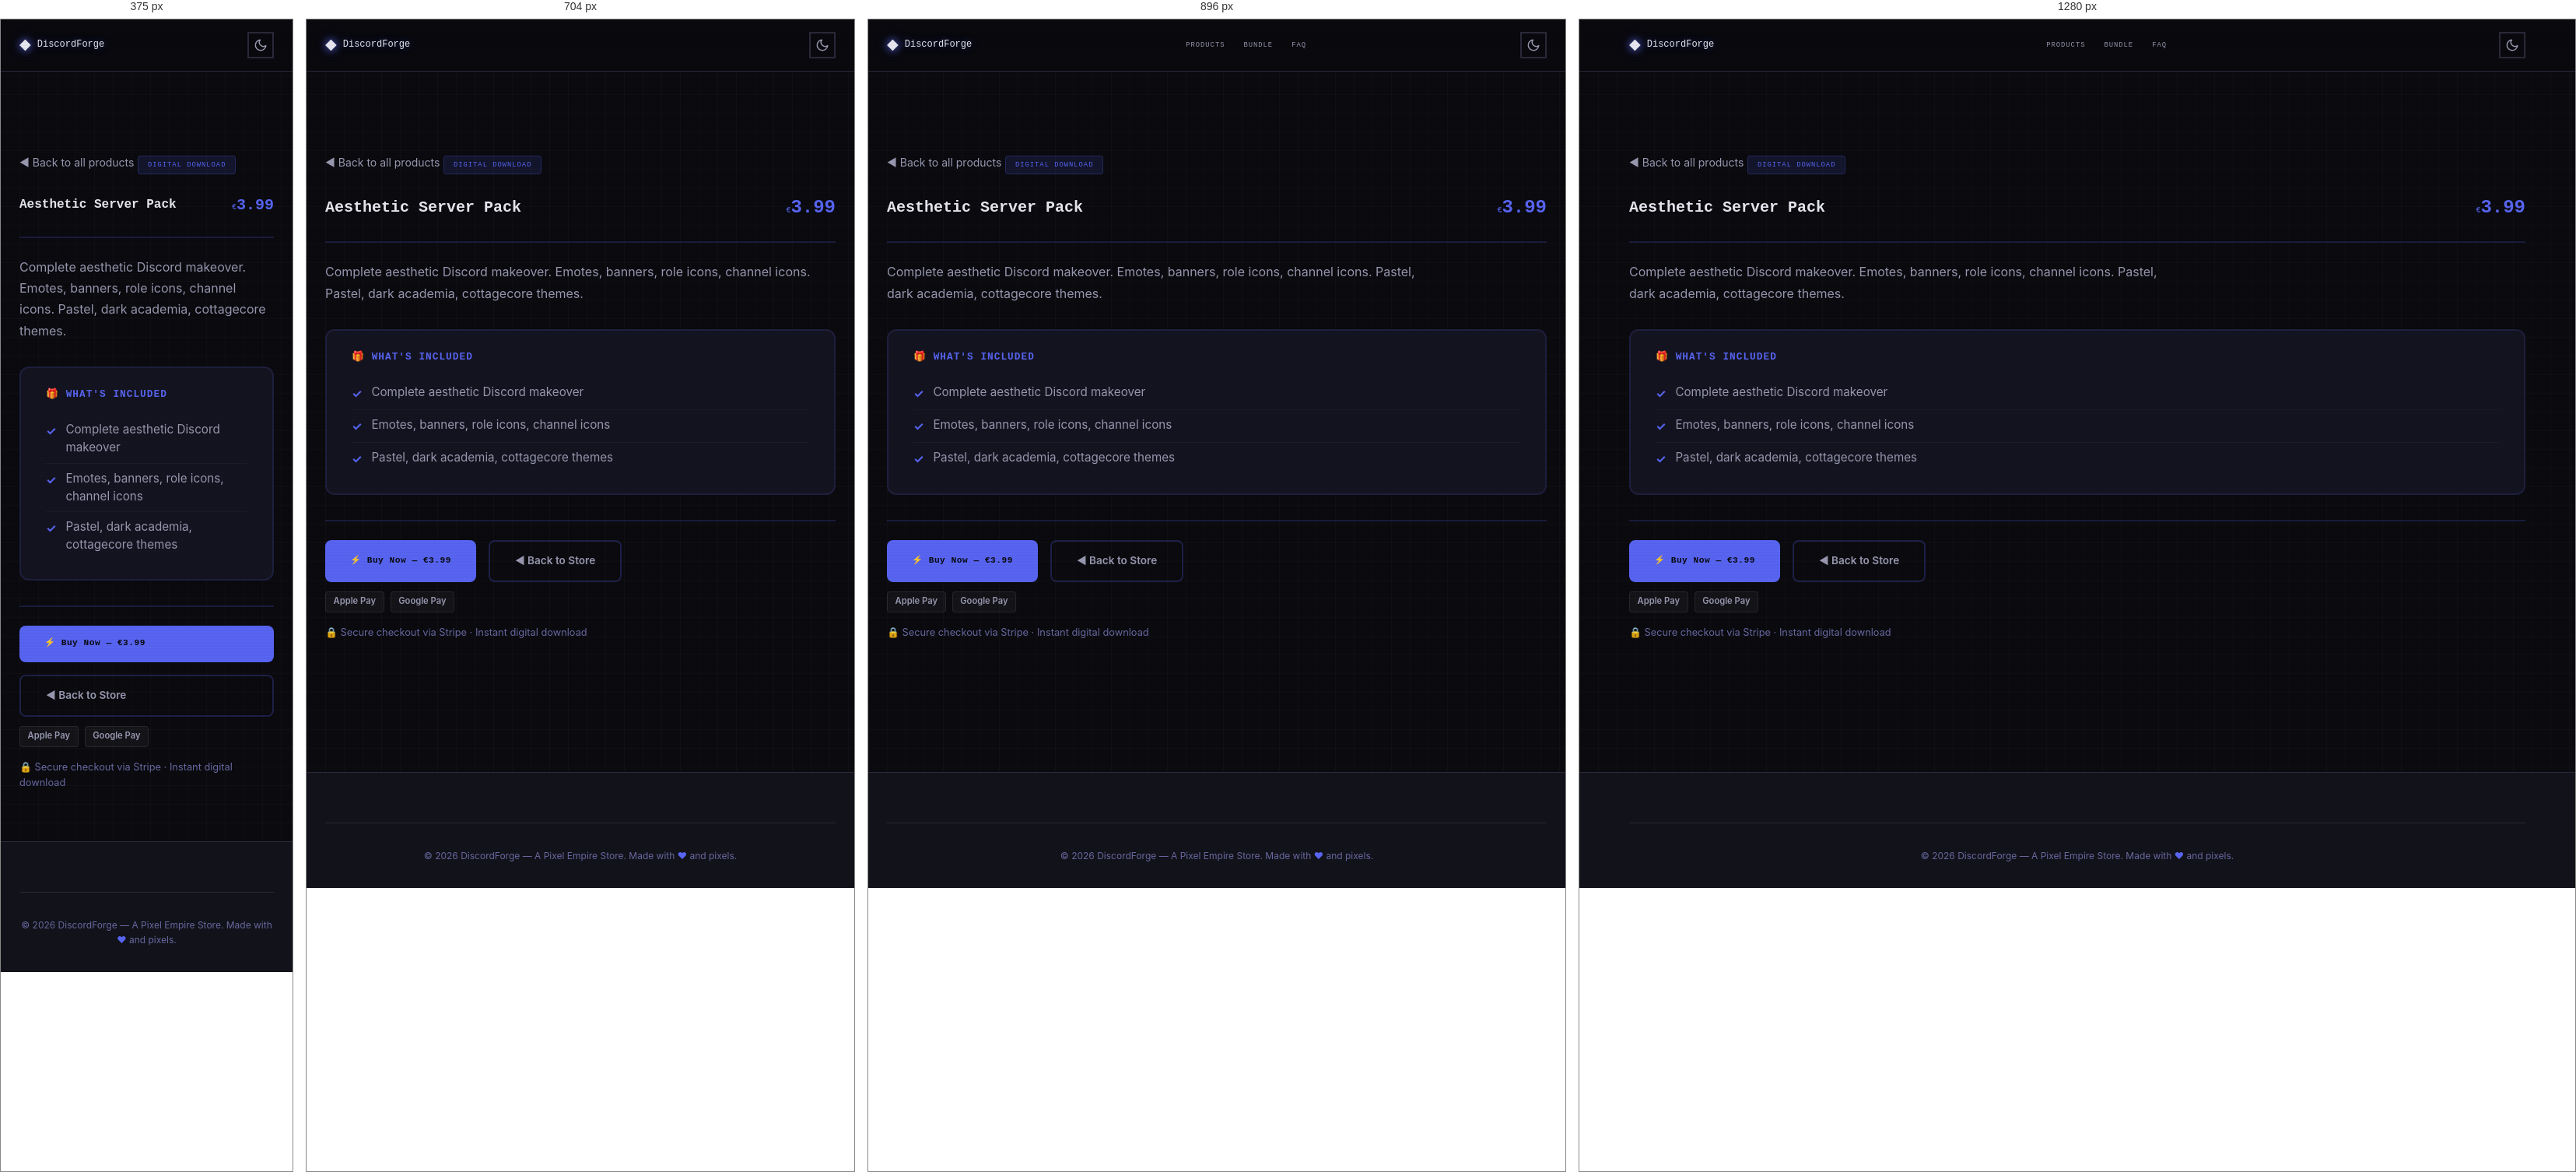
Rendered at 375 px, 704 px, 896 px and 1280 px, left to right.

<!-- file: preview-aesthetic-server-pack.html -->
<!DOCTYPE html>
<html lang="en" data-theme="dark">
<head>
  <meta charset="UTF-8">
  <meta name="viewport" content="width=device-width, initial-scale=1.0">
  <meta name="description" content="Aesthetic Server Pack — Complete aesthetic Discord makeover. Emotes, banners, role icons, channel icons. Pastel, dark academia, cottagecore themes.">
  <meta name="author" content="Pixel Empire">
  <meta name="theme-color" content="#5865f2">

  <title>Aesthetic Server Pack — DiscordForge</title>

  <link rel="canonical" href="https://inity13.github.io/pixel-discord-forge/preview-aesthetic-server-pack.html">
  <meta property="og:title" content="Aesthetic Server Pack — DiscordForge">
  <meta property="og:description" content="Complete aesthetic Discord makeover. Emotes, banners, role icons, channel icons. Pastel, dark academia, cottagecore themes.">
  <meta property="og:type" content="product">
  <meta property="og:url" content="https://inity13.github.io/pixel-discord-forge/preview-aesthetic-server-pack.html">
  <meta property="og:image" content="https://inity13.github.io/pixel-discord-forge/og-image.svg">
  <meta property="og:image:width" content="1200">
  <meta property="og:image:height" content="630">
  <meta property="og:site_name" content="DiscordForge">
  <meta name="twitter:card" content="summary_large_image">
  <meta name="twitter:title" content="Aesthetic Server Pack — DiscordForge">
  <meta name="twitter:description" content="Complete aesthetic Discord makeover. Emotes, banners, role icons, channel icons. Pastel, dark academia, cottagecore themes.">
  <meta name="twitter:image" content="https://inity13.github.io/pixel-discord-forge/og-image.svg">

  <script defer data-domain="inity13.github.io" src="https://plausible.io/js/script.js"></script>

  <!-- Google Fonts: Press Start 2P + Inter -->
  <link rel="preconnect" href="https://fonts.googleapis.com">
  <link rel="preconnect" href="https://fonts.gstatic.com" crossorigin>
  <link href="https://fonts.googleapis.com/css2?family=Inter:wght@400;500;600;700&family=Press+Start+2P&display=swap" rel="stylesheet">

  <link rel="stylesheet" href="style.css">

  <script type="application/ld+json">
  {
  "@context": "https://schema.org",
  "@type": "Product",
  "name": "Aesthetic Server Pack",
  "description": "Complete aesthetic Discord makeover. Emotes, banners, role icons, channel icons. Pastel, dark academia, cottagecore themes.",
  "url": "https://inity13.github.io/pixel-discord-forge/preview-aesthetic-server-pack.html",
  "brand": {
    "@type": "Brand",
    "name": "DiscordForge"
  },
  "offers": {
    "@type": "Offer",
    "price": "3.99",
    "priceCurrency": "EUR",
    "availability": "https://schema.org/InStock",
    "url": "https://buy.stripe.com/fZu4gz8qP5KKbFw5m9gjF3E"
  }
}
  </script>

  <style>
    .preview-page {
      padding-top: calc(var(--header-height, 72px) + 2rem);
      padding-bottom: 4rem;
      min-height: 100vh;
    }
    .preview-back {
      display: inline-flex;
      align-items: center;
      gap: 0.5rem;
      margin-bottom: 1.5rem;
      color: var(--text-secondary, #a0a0cc);
      font-size: 0.875rem;
      text-decoration: none;
      transition: color 0.2s;
      font-family: 'Inter', sans-serif;
    }
    .preview-back:hover { color: #5865f2; }
    .preview-header {
      display: flex;
      flex-wrap: wrap;
      align-items: center;
      justify-content: space-between;
      gap: 1rem;
      margin-bottom: 1.5rem;
      padding-bottom: 1.5rem;
      border-bottom: 2px solid #5865f233;
    }
    .preview-header h1 {
      margin: 0;
      font-family: 'Press Start 2P', monospace;
      font-size: 1.25rem;
      color: var(--text-primary, #eaeaff);
      line-height: 1.6;
    }
    .preview-price {
      font-family: 'Press Start 2P', monospace;
      font-size: 1.5rem;
      font-weight: 800;
      color: #5865f2;
    }
    .preview-desc {
      color: var(--text-secondary, #a0a0cc);
      margin-bottom: 2rem;
      font-size: 1rem;
      line-height: 1.7;
      max-width: 70ch;
      font-family: 'Inter', sans-serif;
    }
    .preview-badge {
      display: inline-block;
      padding: 0.25rem 0.75rem;
      border-radius: 4px;
      font-family: 'Press Start 2P', monospace;
      font-size: 0.55rem;
      letter-spacing: 1px;
      background: #5865f220;
      color: #5865f2;
      border: 1px solid #5865f240;
      margin-bottom: 1.5rem;
    }
    .whats-included {
      background: var(--surface-2, #141420);
      border: 2px solid #5865f225;
      border-radius: 12px;
      padding: 1.5rem 2rem;
      margin-bottom: 2rem;
    }
    .whats-included h2 {
      font-family: 'Press Start 2P', monospace;
      font-size: 0.8rem;
      color: #5865f2;
      margin: 0 0 1rem 0;
      letter-spacing: 1px;
    }
    .whats-included ul {
      list-style: none;
      padding: 0;
      margin: 0;
    }
    .whats-included li {
      padding: 0.5rem 0;
      color: var(--text-secondary, #a0a0cc);
      font-family: 'Inter', sans-serif;
      font-size: 0.95rem;
      line-height: 1.5;
      border-bottom: 1px solid #ffffff08;
      display: flex;
      align-items: flex-start;
      gap: 0.75rem;
    }
    .whats-included li:last-child { border-bottom: none; }
    .check-icon {
      color: #5865f2;
      font-weight: bold;
      flex-shrink: 0;
      margin-top: 2px;
    }
    .preview-actions {
      display: flex;
      flex-wrap: wrap;
      gap: 1rem;
      margin-top: 2rem;
      padding-top: 1.5rem;
      border-top: 2px solid #5865f233;
    }
    .preview-buy-btn {
      display: inline-flex;
      align-items: center;
      gap: 0.5rem;
      padding: 0.9rem 2rem;
      background: #5865f2;
      color: #0A0A0F;
      border: none;
      border-radius: 8px;
      font-family: 'Press Start 2P', monospace;
      font-size: 0.7rem;
      font-weight: 700;
      text-decoration: none;
      cursor: pointer;
      transition: opacity 0.2s, transform 0.2s;
      letter-spacing: 0.5px;
    }
    .preview-buy-btn:hover { opacity: 0.9; transform: translateY(-1px); }
    .preview-back-btn {
      display: inline-flex;
      align-items: center;
      gap: 0.5rem;
      padding: 0.9rem 2rem;
      background: transparent;
      color: var(--text-secondary, #a0a0cc);
      border: 2px solid #5865f240;
      border-radius: 8px;
      font-family: 'Inter', sans-serif;
      font-size: 0.85rem;
      font-weight: 600;
      text-decoration: none;
      transition: border-color 0.2s, color 0.2s;
    }
    .preview-back-btn:hover { border-color: #5865f2; color: #5865f2; }
    .pay-badges {
      display: flex;
      gap: 0.5rem;
      margin-top: 0.75rem;
    }
    .pay-badge {
      display: inline-block;
      padding: 0.2rem 0.6rem;
      border-radius: 4px;
      font-size: 0.7rem;
      font-weight: 600;
      background: #ffffff0a;
      color: var(--text-secondary, #a0a0cc);
      border: 1px solid #ffffff15;
      font-family: 'Inter', sans-serif;
    }
    .trust-line {
      margin-top: 1rem;
      font-size: 0.8rem;
      color: var(--text-muted, #666688);
      font-family: 'Inter', sans-serif;
    }
    @media (max-width: 640px) {
      .preview-header h1 { font-size: 1rem; }
      .preview-price { font-size: 1.25rem; }
      .preview-actions { flex-direction: column; }
    }
  </style>
</head>
<body>
  <!-- Floating pixel decorations -->
  <div class="floating-pixels" aria-hidden="true"></div>

  <!-- Header -->
  <header class="site-header" role="banner">
    <div class="container header-inner">
      <a href="index.html" class="logo" aria-label="DiscordForge home">
        <span class="logo-icon" aria-hidden="true">&#9670;</span>
        DiscordForge
      </a>
      <nav class="nav-desktop" aria-label="Main navigation">
        <a href="index.html#products">Products</a>
        <a href="index.html#bundle">Bundle</a>
        <a href="index.html#faq">FAQ</a>
      </nav>
      <div class="header-actions">
        <button class="theme-toggle" aria-label="Toggle dark/light mode">
          <svg class="icon-moon" width="18" height="18" viewBox="0 0 24 24" fill="none" stroke="currentColor" stroke-width="2" stroke-linecap="round" stroke-linejoin="round" aria-hidden="true"><path d="M21 12.79A9 9 0 1111.21 3 7 7 0 0021 12.79z"/></svg>
          <svg class="icon-sun" width="18" height="18" viewBox="0 0 24 24" fill="none" stroke="currentColor" stroke-width="2" stroke-linecap="round" stroke-linejoin="round" aria-hidden="true"><circle cx="12" cy="12" r="5"/><line x1="12" y1="1" x2="12" y2="3"/><line x1="12" y1="21" x2="12" y2="23"/><line x1="4.22" y1="4.22" x2="5.64" y2="5.64"/><line x1="18.36" y1="18.36" x2="19.78" y2="19.78"/><line x1="1" y1="12" x2="3" y2="12"/><line x1="21" y1="12" x2="23" y2="12"/><line x1="4.22" y1="19.78" x2="5.64" y2="18.36"/><line x1="18.36" y1="5.64" x2="19.78" y2="4.22"/></svg>
        </button>
      </div>
    </div>
  </header>

  <main class="preview-page">
    <div class="container">
      <a href="index.html#products" class="preview-back">&#9668; Back to all products</a>

      <span class="preview-badge">DIGITAL DOWNLOAD</span>

      <div class="preview-header">
        <div>
          <h1>Aesthetic Server Pack</h1>
        </div>
        <span class="preview-price"><span class="currency">&euro;</span>3.99</span>
      </div>

      <p class="preview-desc">Complete aesthetic Discord makeover. Emotes, banners, role icons, channel icons. Pastel, dark academia, cottagecore themes.</p>

      <div class="whats-included">
        <h2>&#127873; WHAT'S INCLUDED</h2>
        <ul>
            <li><span class="check-icon">&#10003;</span> Complete aesthetic Discord makeover</li>
            <li><span class="check-icon">&#10003;</span> Emotes, banners, role icons, channel icons</li>
            <li><span class="check-icon">&#10003;</span> Pastel, dark academia, cottagecore themes</li>
        </ul>
      </div>

      <div class="preview-actions">
        <a href="https://buy.stripe.com/fZu4gz8qP5KKbFw5m9gjF3E" class="preview-buy-btn">&#9889; Buy Now &mdash; &euro;3.99</a>
        <a href="index.html#products" class="preview-back-btn">&#9668; Back to Store</a>
      </div>
      <div class="pay-badges">
        <span class="pay-badge">Apple Pay</span>
        <span class="pay-badge">Google Pay</span>
      </div>
      <p class="trust-line">&#128274; Secure checkout via Stripe &middot; Instant digital download</p>
    </div>
  </main>

  <!-- Footer -->
  <footer class="site-footer" role="contentinfo">
    <div class="container">
      <div class="footer-bottom">
        <p>&copy; 2026 DiscordForge &mdash; A Pixel Empire Store. Made with <span class="pixel-heart" aria-label="love">&#9829;</span> and pixels.</p>
      </div>
    </div>
  </footer>

  <script src="script.js"></script>
</body>
</html>

/* @media block from style.css */
@media (min-width: 768px) {
  .nav-desktop {
    display: flex;
  }
  .mobile-menu-btn {
    display: none;
  }
}

/* @media block from style.css */
@media (min-width: 640px) {
  .product-grid {
    grid-template-columns: repeat(2, 1fr);
  }
}

/* @media block from style.css */
@media (min-width: 1024px) {
  .product-grid {
    grid-template-columns: repeat(3, 1fr);
  }
}

/* @media block from style.css */
@media (min-width: 640px) {
  .cross-sell-grid {
    grid-template-columns: repeat(3, 1fr);
  }
}

/* @media block from style.css */
@media (min-width: 640px) {
  .footer-grid {
    grid-template-columns: repeat(3, 1fr);
  }
}

/* @media block from style.css */
@media (max-width: 640px) {
  .hero {
    padding: var(--space-3xl) 0;
    min-height: auto;
  }

  .hero-stats {
    gap: var(--space-lg);
  }

  .bundle-card {
    padding: var(--space-lg);
  }

  .section {
    padding: var(--space-3xl) 0;
  }
}